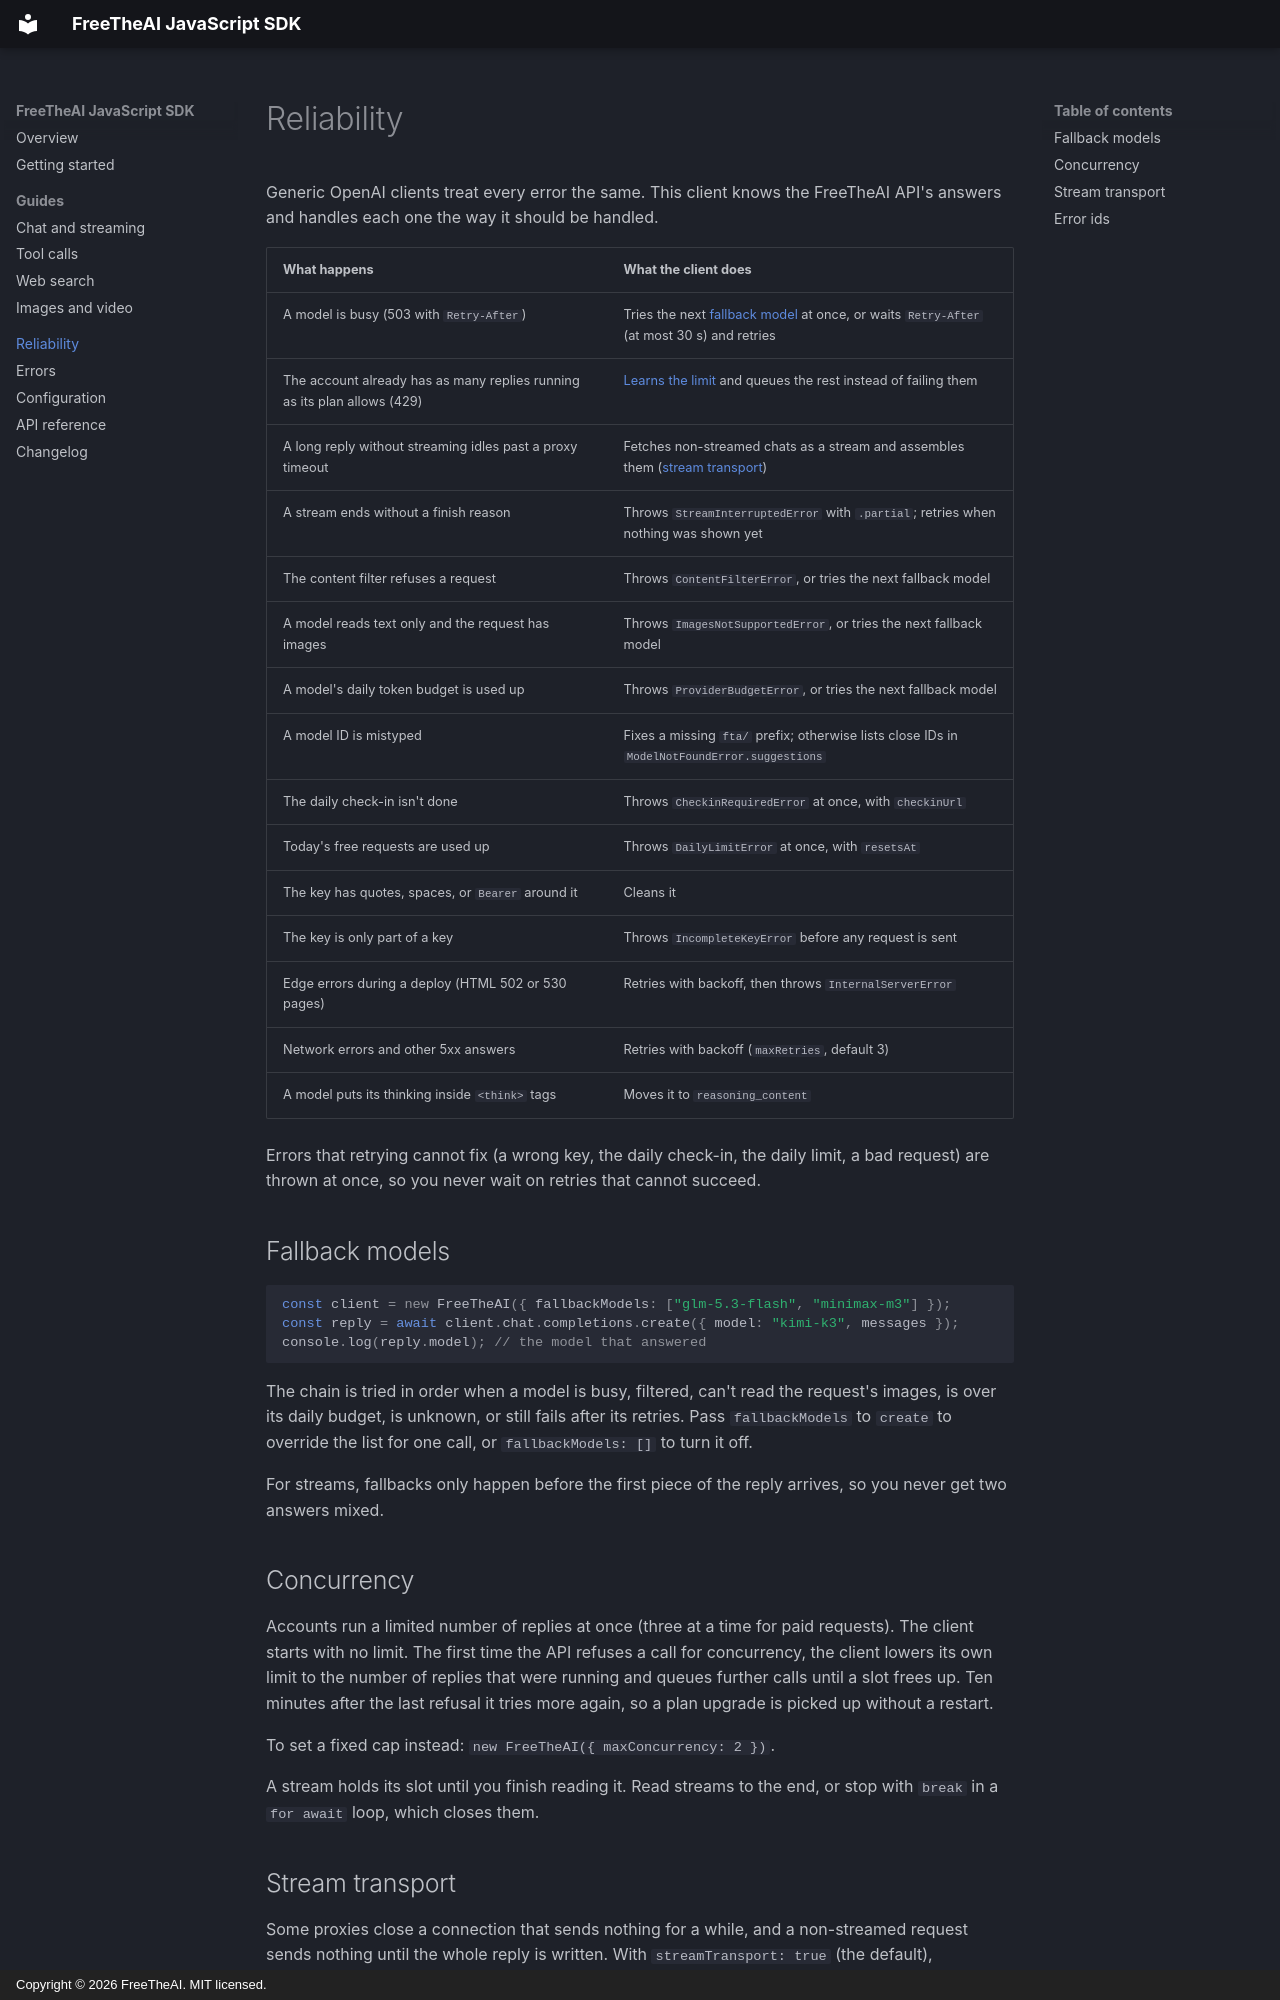

repository: Free-The-Ai/freetheai-js · page: reliability/index.html · generator: mkdocs · copyright: Copyright © 2026 FreeTheAI. MIT licensed.

---
description: How the FreeTheAI JavaScript SDK handles busy models, concurrency limits, cut-off streams, content filters, and other API behaviour for you.
---

# Reliability

Generic OpenAI clients treat every error the same. This client knows the FreeTheAI API's answers and handles each one the way it should be handled.

| What happens | What the client does |
| --- | --- |
| A model is busy (503 with `Retry-After`) | Tries the next [fallback model](#fallback-models) at once, or waits `Retry-After` (at most 30 s) and retries |
| The account already has as many replies running as its plan allows (429) | [Learns the limit](#concurrency) and queues the rest instead of failing them |
| A long reply without streaming idles past a proxy timeout | Fetches non-streamed chats as a stream and assembles them ([stream transport](#stream-transport)) |
| A stream ends without a finish reason | Throws `StreamInterruptedError` with `.partial`; retries when nothing was shown yet |
| The content filter refuses a request | Throws `ContentFilterError`, or tries the next fallback model |
| A model reads text only and the request has images | Throws `ImagesNotSupportedError`, or tries the next fallback model |
| A model's daily token budget is used up | Throws `ProviderBudgetError`, or tries the next fallback model |
| A model ID is mistyped | Fixes a missing `fta/` prefix; otherwise lists close IDs in `ModelNotFoundError.suggestions` |
| The daily check-in isn't done | Throws `CheckinRequiredError` at once, with `checkinUrl` |
| Today's free requests are used up | Throws `DailyLimitError` at once, with `resetsAt` |
| The key has quotes, spaces, or `Bearer ` around it | Cleans it |
| The key is only part of a key | Throws `IncompleteKeyError` before any request is sent |
| Edge errors during a deploy (HTML 502 or 530 pages) | Retries with backoff, then throws `InternalServerError` |
| Network errors and other 5xx answers | Retries with backoff (`maxRetries`, default 3) |
| A model puts its thinking inside `<think>` tags | Moves it to `reasoning_content` |

Errors that retrying cannot fix (a wrong key, the daily check-in, the daily limit, a bad request) are thrown at once, so you never wait on retries that cannot succeed.

## Fallback models

```ts
const client = new FreeTheAI({ fallbackModels: ["glm-5.3-flash", "minimax-m3"] });
const reply = await client.chat.completions.create({ model: "kimi-k3", messages });
console.log(reply.model); // the model that answered
```

The chain is tried in order when a model is busy, filtered, can't read the request's images, is over its daily budget, is unknown, or still fails after its retries. Pass `fallbackModels` to `create` to override the list for one call, or `fallbackModels: []` to turn it off.

For streams, fallbacks only happen before the first piece of the reply arrives, so you never get two answers mixed.
